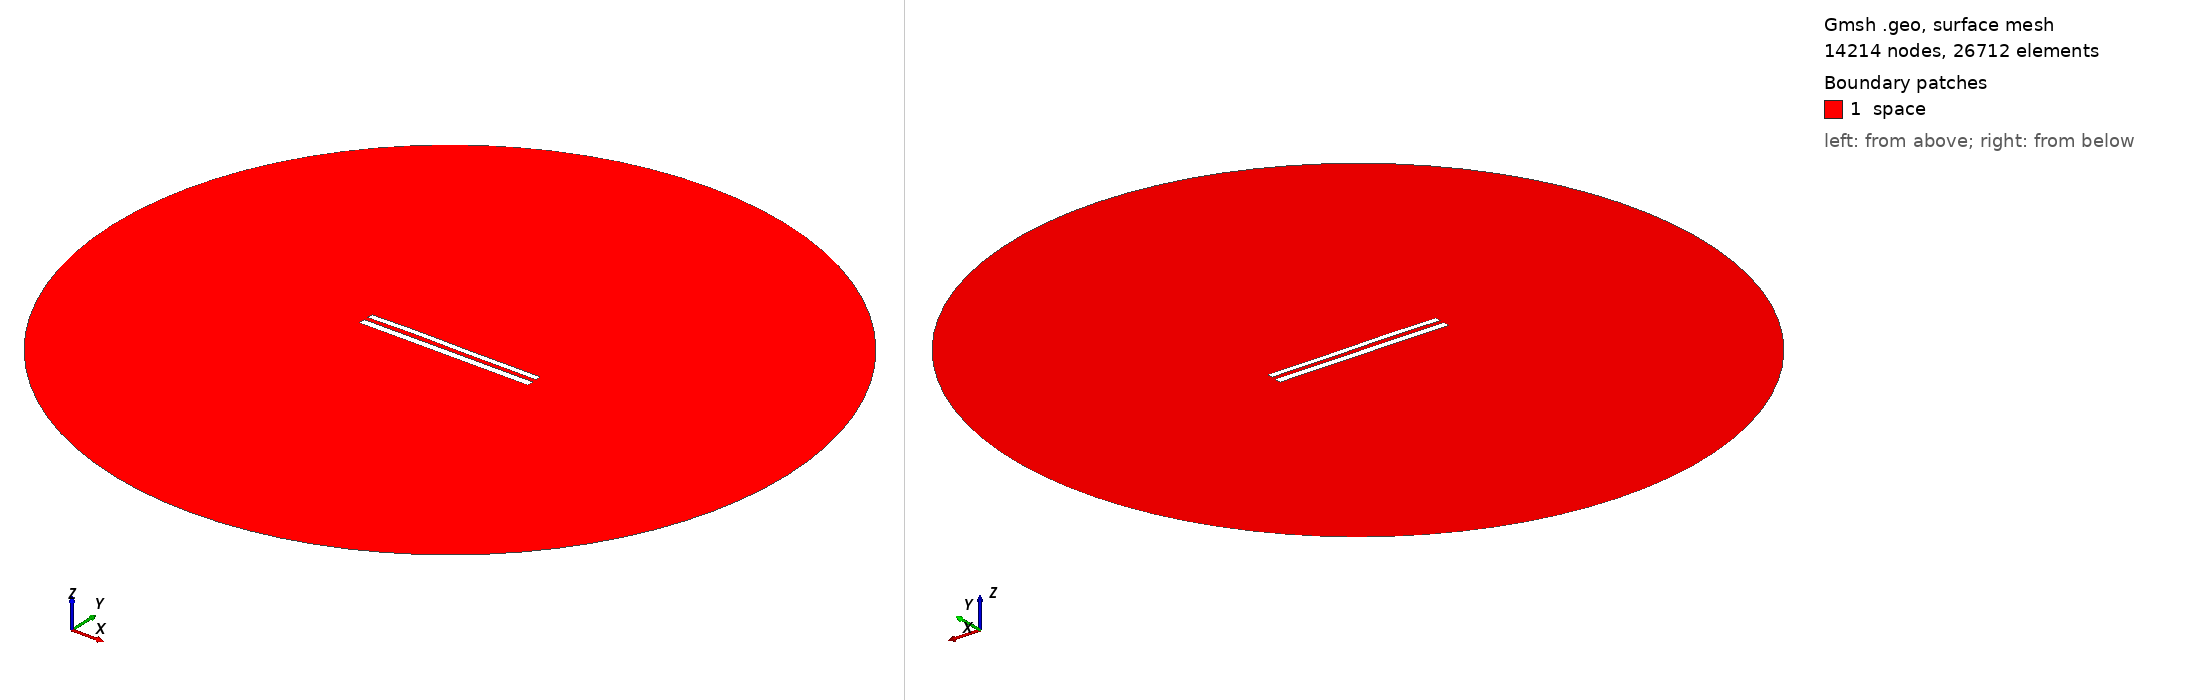

Gmsh geometry script, surface-meshed: 14214 nodes, 26712 surface elements. Boundary patches (legend numbers): 1 space. Left view from above one corner, right view from below the opposite corner. Legend entries are the model's physical surfaces. The drawing asked Gmsh for element sizes between 1% and 20% of the model's largest extent; the script's own settings can give other sizes.

=== 9249.geo (drawn) ===
//---------------------------------------
// Geometry kernel
//---------------------------------------

SetFactory("OpenCASCADE");



//---------------------------------------
// Parameters of the geometry
//---------------------------------------

// Overetch of the upper plate
overetch = 0.25;

// Distance between the plates
distance = 2.5;

// Discretization over the x axis (for the deformation)
nx = 50; 

// Length of the plate
L = 100 - overetch; 

// Number of modes
n = 4; 

// 1st mode coefficient
coeff(1) = 0.07499999999999998;
beta(1) = 0.596864 * 3.1415926535 / L;

// 2nd mode coefficient
coeff(2) = 0.15;
beta(2) = 1.49418 * 3.1415926535 / L;

// 3rd mode coefficient
coeff(3) = 0.15;
beta(3) = 2.50025 * 3.1415926535 / L;

// 4th mode coefficient
coeff(4) = 0.07499999999999998;
beta(4) = 3.49999 * 3.1415926535 / L;



//---------------------------------------
// Upper plate (deformed rectangle)
//---------------------------------------

// Coordiantes of the upper plate
xmin = -50;
xmax = 50 - overetch;

// Height of the upper plate
yheight = 4 - 2 * overetch;

// Indexes of the points
UpperID[] = {};
LowerID[] = {};
LeftID[] = {};
RightID[] = {};

// Point index
p = 1;

// Horizontal edges
For i In {1:nx}
    x = xmin + (i-1)*(xmax - xmin)/(nx-1);

    y_bottom = distance / 2 + overetch;
    For j In {1:n}
        C = (Cosh(beta(j)*L) + Cos(beta(j)*L)) / (Sinh(beta(j)*L) + Sin(beta(j)*L));
        y_bottom  = y_bottom + coeff(j) * (Cosh(beta(j)*(x+50)) - Cos(beta(j)*(x+50)) - C * (Sinh(beta(j)*(x+50)) - Sin(beta(j)*(x+50))));
    EndFor

    y_top = y_bottom + yheight;

    Point(p) = {x, y_top, 0, 1.0};
    UpperID[i] = p;
    p = p + 1;

    Point(p) = {x, y_bottom, 0, 1.0};
    LowerID[i] = p;
    p = p + 1;
EndFor

// Create point lists
UpperPts[] = {}; LowerPts[] = {};
For i In {1:nx}
  UpperPts[] += {UpperID[i]};
  LowerPts[] += {LowerID[i]};
EndFor

// Build splines
Spline(1) = {UpperPts[]};
Spline(2) = {LowerPts[]};
Line(3) = {LowerPts[nx-1], UpperPts[nx-1]};
Line(4) = {LowerPts[0], UpperPts[0]};

// Build the plane surface
Curve Loop(1) = {2, 3, -1, -4};
Plane Surface(1) = {1};



//---------------------------------------
// Lower plate (rectangle)
//---------------------------------------

// Vertices
Point(1001) = {-50, -1, 0, 1.0};
Point(1002) = { 50, -1, 0, 1.0};
Point(1003) = { 50,  -5, 0, 1.0};
Point(1004) = {-50,  -5, 0, 1.0};

// Edges
Line(5) = {1001, 1002};
Line(6) = {1002, 1003};
Line(7) = {1003, 1004};
Line(8) = {1004, 1001};

// Plane surface
Line Loop(2) = {5, 6, 7, 8};
Plane Surface(2) = {2}; 



//---------------------------------------
// Outer (fictious) boundary
//---------------------------------------

// Points
Point(1005) = {0, 0, 0};       // Center
Point(1006) = {200, 0, 0};     // Start point
Point(1007) = {0, 200, 0};     // 90 degrees
Point(1008) = {-200, 0, 0};    // 180 degrees
Point(1009) = {0, -200, 0};    // 270 degrees

// Circle arcs (each needs start, center, end)
Circle(9) = {1006, 1005, 1007};
Circle(10) = {1007, 1005, 1008};
Circle(11) = {1008, 1005, 1009};
Circle(12) = {1009, 1005, 1006};

// Plane surface for the entire domain
Curve Loop(3) = {9, 10, 11, 12};
Surface(3) = {3};

// Subtract the plates from the whole domain to obtain the actual domain where we want to solve the equations
BooleanDifference{ Surface{3}; Delete; }{ Surface{1}; Surface{2}; Delete; }




//---------------------------------------
// Transfinite Lines/Curves
//---------------------------------------

// Set the number of points on the boundaries
r = 7;

// Plates
Transfinite Curve {1, 2} = 50*r Using Progression 1;
Transfinite Curve {3, 4} = 2*r Using Progression 1;
Transfinite Line {5, 7} = 50*r Using Progression 1;
Transfinite Line {6, 8} = 2*r Using Progression 1;

// Outer boundary
Transfinite Line {9, 10, 11, 12} = 20 Using Progression 1;



//---------------------------------------
// Physical groups
//---------------------------------------                

// Physical curves (boundaries)
Physical Line("force_segment", 10) = {2};
Physical Line("upper_plate", 11) = {1, 3, 4};
Physical Line("lower_plate", 12) = {5, 6, 7, 8};
Physical Line("boundary", 20) = {9, 10, 11, 12};

// Physical Surfaces
Physical Surface("space", 30) = {3};



//---------------------------------------
// 6. Generate the Mesh
//---------------------------------------

// 2D mesh generation
Mesh 2;
